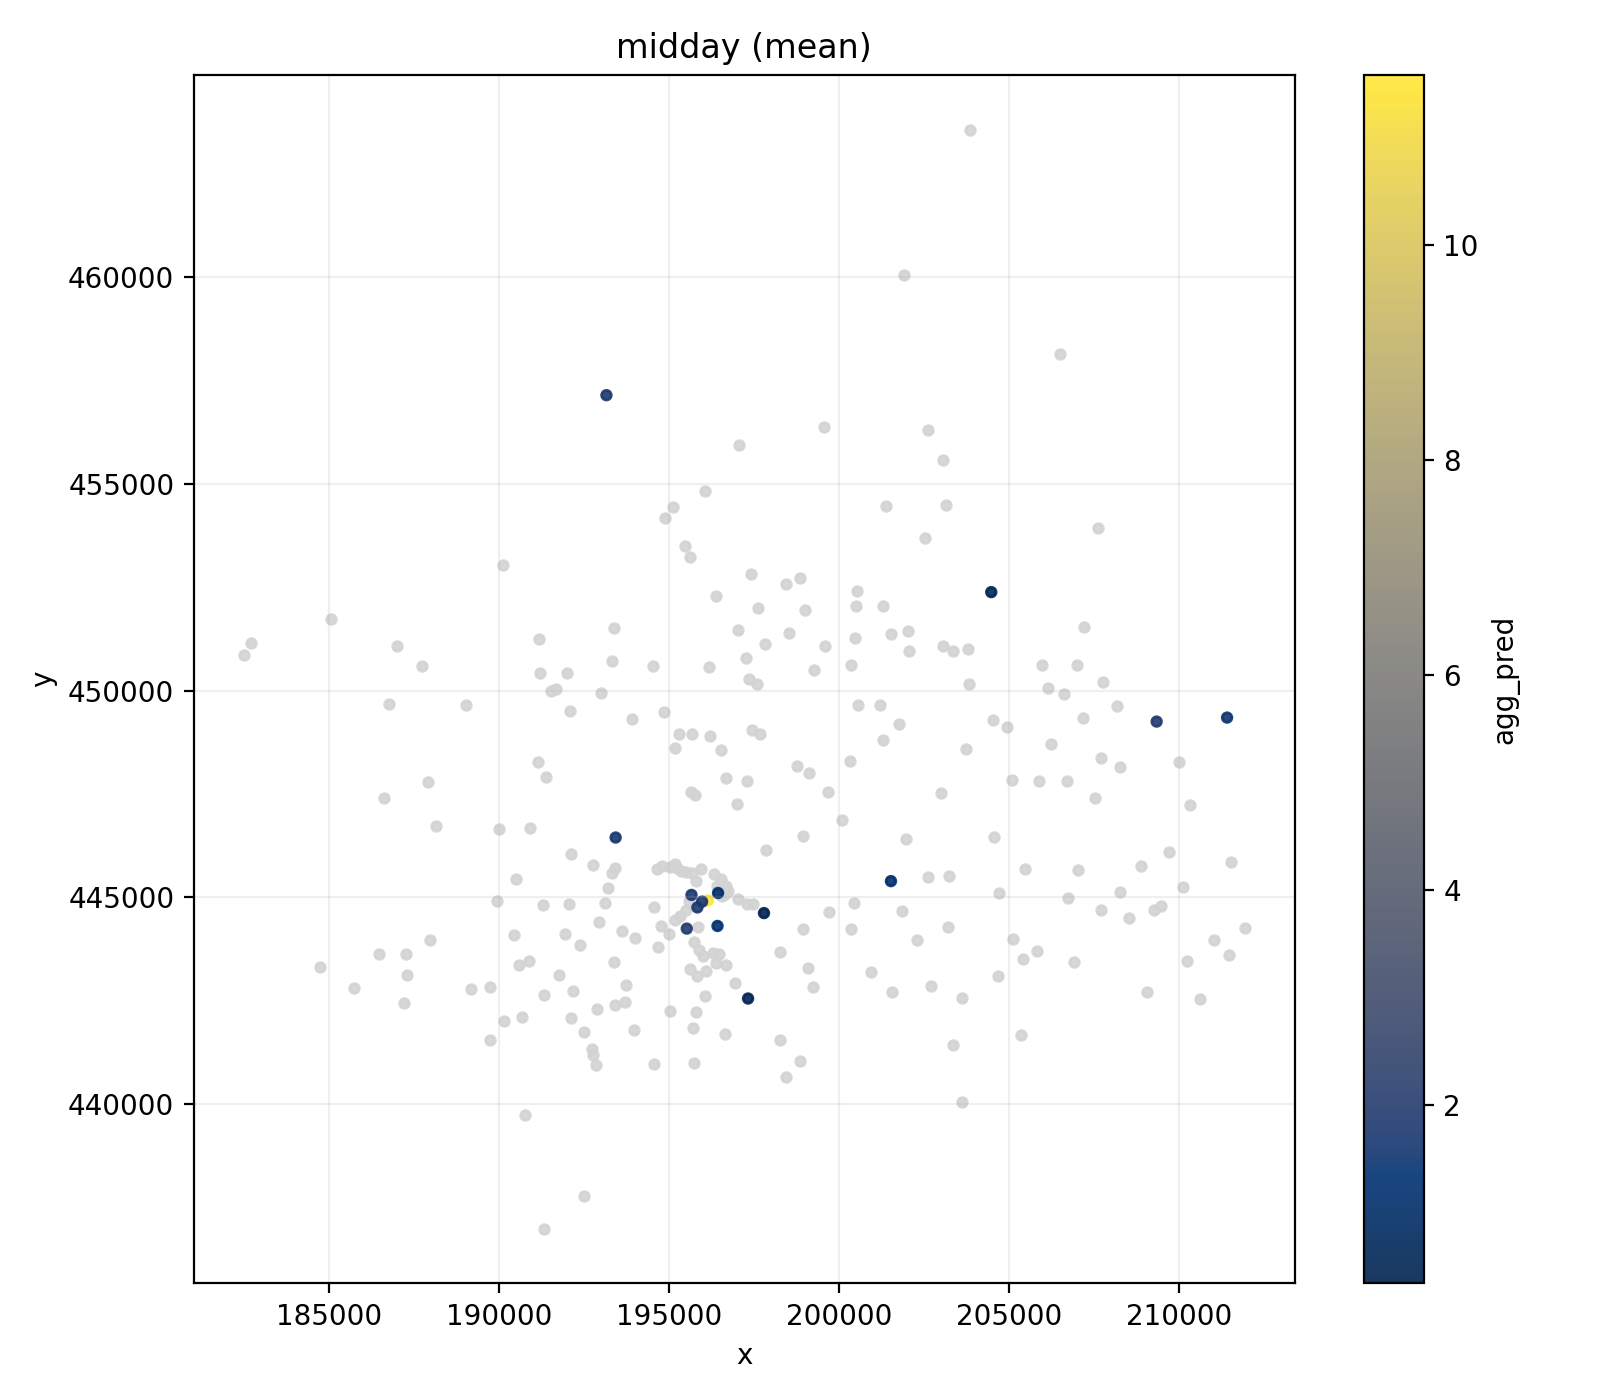

Values plotted in this chart, from the file beside it:
node_id, agg_pred
0, -0.07188
1, 1.761
2, 11.59
3, 1.789
4, 0.1577
5, 1.988
6, 0.02144
7, 0.05624
8, 0.2461
9, 0.08531
10, 1.063
11, 0.001102
12, 0.04219
13, 0.06224
14, 0.06131
15, 0.01813
16, -0.01126
17, 0.04605
18, 0.06736
19, 0.01993
20, 0.02381
21, 0.02393
22, 0.0748
23, 0.05463
24, 0.1529
25, 1.385
26, 0.1432
27, 0.065
28, 0.01265
29, 0.02702
30, -0.005527
31, -0.005823
32, 0.03837
33, -0.01605
34, 0.06497
35, 0.3416
36, 0.04113
37, -0.00136
38, 0.04101
39, 0.008322
40, -0.009058
41, 0.06823
42, 0.05405
43, 0.0546
44, -0.009867
45, -0.01135
46, -0.01068
47, -0.003864
48, -0.0131
49, 1.756
50, 0.01807
51, 0.05993
52, -0.0007126
53, -0.006104
54, -0.00565
55, -0.00849
56, 0.05401
57, 0.00232
58, -0.008186
59, 0.02345
... 211 more rows
